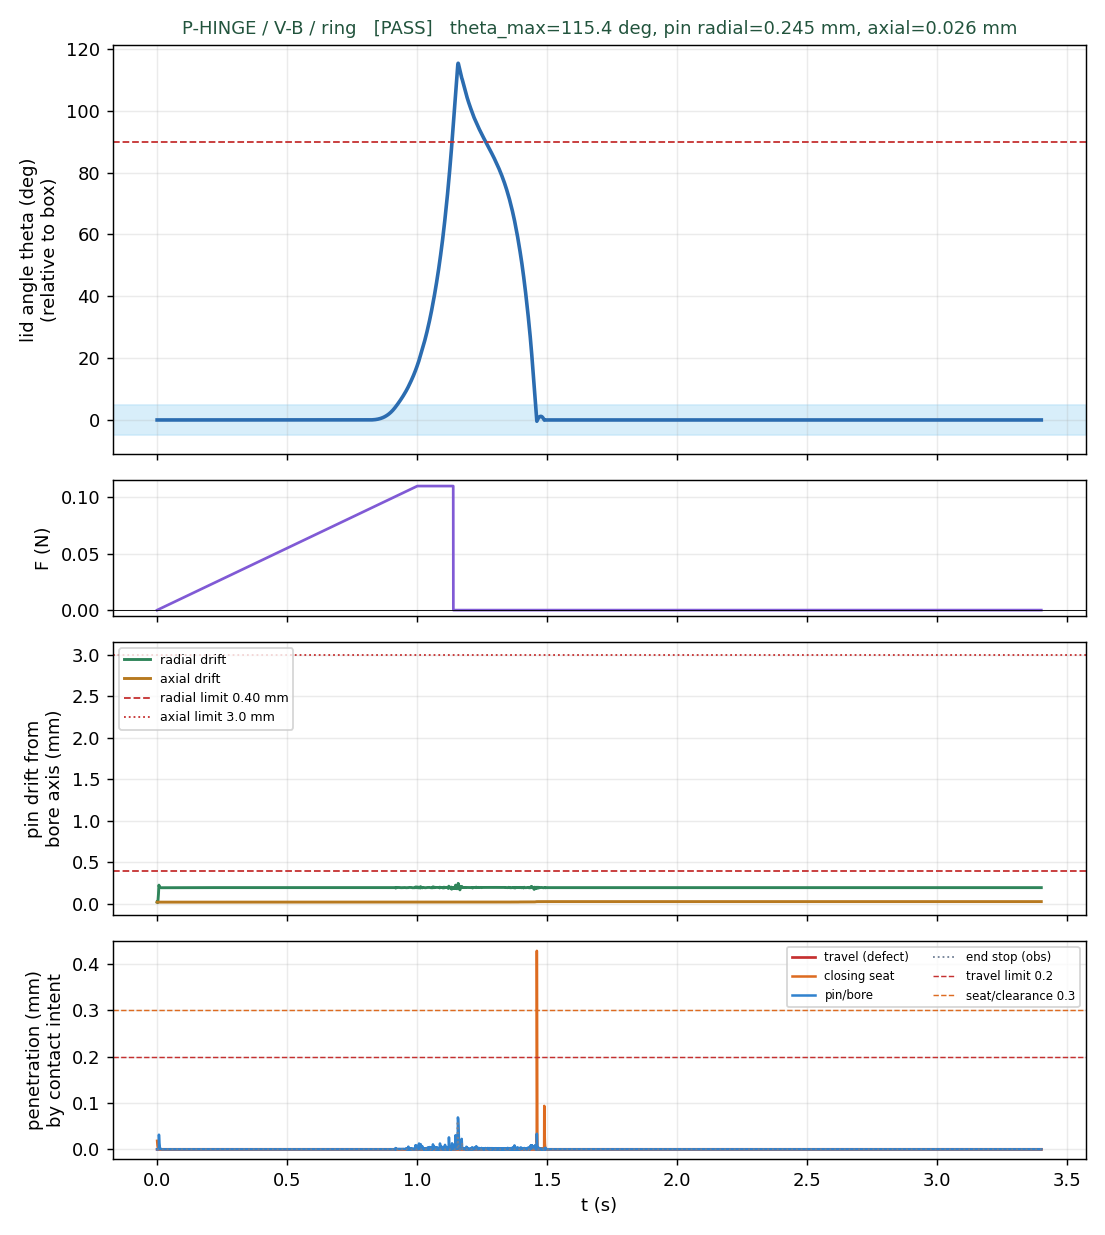

Data behind this chart, as committed beside it:
t, theta_deg, force_N, pin_radial_mm, pin_axial_mm, pen_travel_mm, pen_seat_mm, pen_stop_mm, pen_interface_mm
0.000500, 0.000000, 0.000000, 0.02073, 0.01934, 0.000000, 0.01836, 0.000000, 0.000000
0.001000, 0.000000, 0.000055, 0.01976, 0.01934, 0.000000, 0.01382, 0.000000, 0.000000
0.001500, 0.000000, 0.000110, 0.01708, 0.01934, 0.000000, 0.0104, 0.000000, 0.000000
0.002000, -0.000000, 0.000165, 0.01367, 0.01934, 0.000000, 0.007824, 0.000000, 0.000000
0.002500, -0.000000, 0.000220, 0.01291, 0.01934, 0.000000, 0.005888, 0.000000, 0.000000
0.003000, -0.000000, 0.000275, 0.0189, 0.01934, 0.000000, 0.004432, 0.000000, 0.000000
0.003500, -0.000000, 0.000330, 0.03034, 0.01934, 0.000000, 0.003337, 0.000000, 0.000000
0.004000, -0.000000, 0.000385, 0.04534, 0.01934, 0.000000, 0.002513, 0.000000, 0.000000
0.004500, -0.000000, 0.000440, 0.06322, 0.01934, 0.000000, 0.001892, 0.000000, 0.000000
0.005000, -0.000001, 0.000495, 0.08376, 0.01934, 0.000000, 0.001426, 0.000000, 0.000000
0.005500, -0.000001, 0.000550, 0.1069, 0.01934, 0.000000, 0.001075, 0.000000, 0.000000
0.006000, -0.000001, 0.000605, 0.1325, 0.01934, 0.000000, 0.000810, 0.000000, 0.000000
0.006500, -0.000001, 0.000660, 0.1606, 0.01934, 0.000000, 0.000612, 0.000000, 0.000000
0.007000, -0.000001, 0.000715, 0.1911, 0.01934, 0.000000, 0.000462, 0.000000, 0.000000
0.007500, -0.000001, 0.000770, 0.2242, 0.01934, 0.000000, 0.000350, 0.000000, 0.03159
0.008000, 0.000000, 0.000825, 0.2164, 0.01934, 0.000000, 0.000265, 0.000000, 0.02379
0.008500, 0.000000, 0.000880, 0.2105, 0.01934, 0.000000, 0.000201, 0.000000, 0.01787
0.009000, -0.000000, 0.000935, 0.206, 0.01934, 0.000000, 0.000153, 0.000000, 0.01343
0.009500, -0.000000, 0.000990, 0.2027, 0.01935, 0.000000, 0.000117, 0.000000, 0.0101
0.01, -0.000000, 0.001045, 0.2002, 0.01934, 0.000000, 0.000090, 0.000000, 0.007580
0.0105, -0.000000, 0.001100, 0.1983, 0.01935, 0.000000, 0.000069, 0.000000, 0.005711
0.011, -0.000000, 0.001155, 0.1969, 0.01934, 0.000000, 0.000054, 0.000000, 0.004302
0.0115, -0.000000, 0.001210, 0.1958, 0.01935, 0.000000, 0.000043, 0.000000, 0.003248
0.012, -0.000000, 0.001265, 0.195, 0.01934, 0.000000, 0.000034, 0.000000, 0.002450
0.0125, -0.000000, 0.001320, 0.1944, 0.01934, 0.000000, 0.000027, 0.000000, 0.001855
0.013, -0.000000, 0.001375, 0.194, 0.01934, 0.000000, 0.000022, 0.000000, 0.001403
0.0135, -0.000000, 0.001430, 0.1936, 0.01934, 0.000000, 0.000019, 0.000000, 0.001067
0.014, -0.000000, 0.001485, 0.1934, 0.01934, 0.000000, 0.000016, 0.000000, 0.000811
0.0145, -0.000000, 0.001540, 0.1932, 0.01934, 0.000000, 0.000014, 0.000000, 0.000621
0.015, -0.000000, 0.001595, 0.1931, 0.01934, 0.000000, 0.000012, 0.000000, 0.000477
0.0155, -0.000000, 0.001650, 0.193, 0.01934, 0.000000, 0.000011, 0.000000, 0.000369
0.016, -0.000000, 0.001705, 0.1929, 0.01934, 0.000000, 0.000010, 0.000000, 0.000288
0.0165, -0.000000, 0.001760, 0.1928, 0.01934, 0.000000, 0.000009, 0.000000, 0.000229
0.017, -0.000000, 0.001815, 0.1928, 0.01934, 0.000000, 0.000009, 0.000000, 0.000185
0.0175, -0.000000, 0.001870, 0.1928, 0.01934, 0.000000, 0.000009, 0.000000, 0.000152
0.018, -0.000000, 0.001925, 0.1928, 0.01934, 0.000000, 0.000008, 0.000000, 0.000127
0.0185, -0.000000, 0.001980, 0.1927, 0.01934, 0.000000, 0.000008, 0.000000, 0.000137
0.019, -0.000000, 0.002035, 0.1927, 0.01935, 0.000000, 0.000008, 0.000000, 0.000092
0.0195, -0.000000, 0.002090, 0.1927, 0.01934, 0.000000, 0.000008, 0.000000, 0.000075
0.02, -0.000000, 0.002145, 0.1927, 0.01935, 0.000000, 0.000008, 0.000000, 0.000063
0.0205, -0.000000, 0.002200, 0.1927, 0.01935, 0.000000, 0.000008, 0.000000, 0.000076
0.021, -0.000000, 0.002255, 0.1927, 0.01934, 0.000000, 0.000007, 0.000000, 0.000062
0.0215, -0.000000, 0.002310, 0.1927, 0.01934, 0.000000, 0.000007, 0.000000, 0.000051
0.022, -0.000000, 0.002365, 0.1927, 0.01934, 0.000000, 0.000007, 0.000000, 0.000044
0.0225, -0.000000, 0.002420, 0.1927, 0.01934, 0.000000, 0.000007, 0.000000, 0.000041
0.023, -0.000000, 0.002475, 0.1927, 0.01934, 0.000000, 0.000007, 0.000000, 0.000034
0.0235, -0.000000, 0.002530, 0.1927, 0.01934, 0.000000, 0.000007, 0.000000, 0.000027
0.024, -0.000000, 0.002585, 0.1927, 0.01934, 0.000000, 0.000007, 0.000000, 0.000019
0.0245, -0.000000, 0.002640, 0.1927, 0.01934, 0.000000, 0.000007, 0.000000, 0.000017
0.025, -0.000000, 0.002695, 0.1927, 0.01934, 0.000000, 0.000007, 0.000000, 0.000015
0.0255, -0.000000, 0.002750, 0.1927, 0.01934, 0.000000, 0.000007, 0.000000, 0.000014
0.026, -0.000000, 0.002805, 0.1927, 0.01934, 0.000000, 0.000007, 0.000000, 0.000013
0.0265, -0.000000, 0.002860, 0.1928, 0.01934, 0.000000, 0.000007, 0.000000, 0.000013
0.027, -0.000000, 0.002915, 0.1928, 0.01934, 0.000000, 0.000007, 0.000000, 0.000013
0.0275, -0.000000, 0.002970, 0.1928, 0.01934, 0.000000, 0.000007, 0.000000, 0.000012
0.028, -0.000000, 0.003025, 0.1928, 0.01934, 0.000000, 0.000007, 0.000000, 0.000012
0.0285, -0.000000, 0.003080, 0.1928, 0.01934, 0.000000, 0.000007, 0.000000, 0.000012
0.029, -0.000000, 0.003135, 0.1928, 0.01934, 0.000000, 0.000007, 0.000000, 0.000012
0.0295, -0.000000, 0.003190, 0.1928, 0.01934, 0.000000, 0.000007, 0.000000, 0.000012
0.03, -0.000000, 0.003245, 0.1928, 0.01934, 0.000000, 0.000007, 0.000000, 0.000012
... 6,740 more rows
